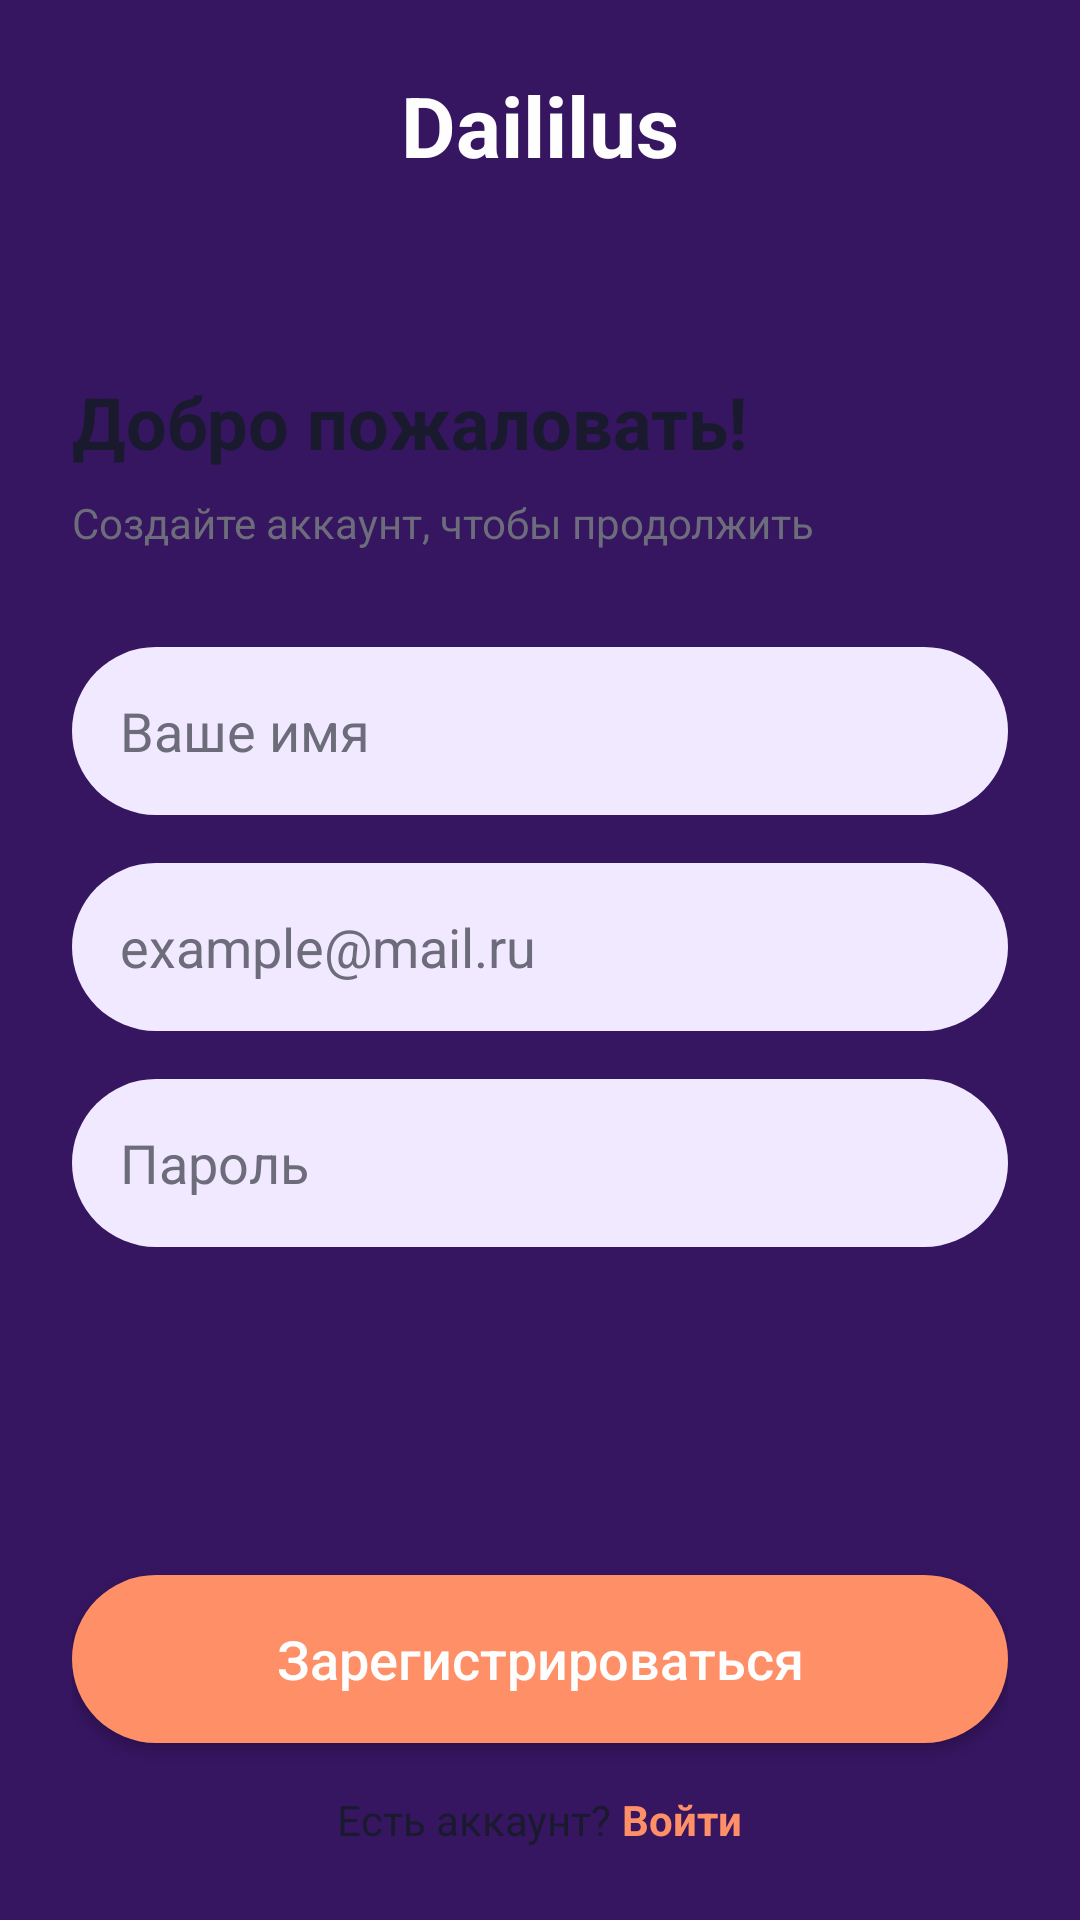

Produce the Android XML layout that renders to this screen, including the resource entries it uses.
<!-- AndroidManifest.xml: application theme Theme.Daililus -->
<!-- res/layout/activity_register.xml -->
<?xml version="1.0" encoding="utf-8"?>
<androidx.constraintlayout.widget.ConstraintLayout xmlns:android="http://schemas.android.com/apk/res/android"
    xmlns:app="http://schemas.android.com/apk/res-auto"
    android:layout_width="match_parent"
    android:layout_height="match_parent"
    android:background="?attr/colorPrimary"
    >

    <TextView
        android:id="@+id/tvAppNameReg"
        android:layout_width="wrap_content"
        android:layout_height="wrap_content"
        android:layout_marginTop="23dp"
        android:text="Daililus"
        android:textColor="@color/white"
        android:textSize="28sp"
        android:textStyle="bold"
        android:fitsSystemWindows="true"
        app:layout_constraintEnd_toEndOf="parent"
        app:layout_constraintStart_toStartOf="parent"
        app:layout_constraintTop_toTopOf="parent" />

    <LinearLayout
        android:layout_width="match_parent"
        android:layout_height="0dp"
        android:layout_marginTop="40dp"
        android:background="@drawable/bg_top_rounded"
        android:orientation="vertical"
        android:padding="24dp"
        app:layout_constraintBottom_toBottomOf="parent"
        app:layout_constraintTop_toBottomOf="@id/tvAppNameReg">

        <TextView
            android:layout_width="wrap_content"
            android:layout_height="wrap_content"
            android:text="Добро пожаловать!"
            android:textColor="?android:attr/textColorPrimary"
            android:textSize="24sp"
            android:textStyle="bold" />

        <TextView
            android:layout_width="wrap_content"
            android:layout_height="wrap_content"
            android:layout_marginTop="8dp"
            android:text="Создайте аккаунт, чтобы продолжить"
            android:textColor="?android:attr/textColorSecondary"    />


        <EditText
            android:id="@+id/etName"
            android:layout_width="match_parent"
            android:layout_height="56dp"
            android:layout_marginTop="32dp"
            android:background="@drawable/bg_input_field"
            android:hint="Ваше имя"
            android:textColor="?android:attr/textColorPrimary"
            android:textColorHint="?android:attr/textColorSecondary"
            android:inputType="textEmailAddress"
            android:paddingStart="16dp"
            android:paddingEnd="16dp"/>

        <EditText
            android:id="@+id/etRegEmail"
            android:layout_width="match_parent"
            android:layout_height="56dp"
            android:layout_marginTop="16dp"
            android:textColor="?android:attr/textColorPrimary"
            android:textColorHint="?android:attr/textColorSecondary"
            android:background="@drawable/bg_input_field"
            android:hint="example@mail.ru"
            android:inputType="textEmailAddress"
            android:paddingStart="16dp"
            android:paddingEnd="16dp"/>

        <EditText
            android:id="@+id/etRegPassword"
            android:layout_width="match_parent"
            android:layout_height="56dp"
            android:layout_marginTop="16dp"
            android:background="@drawable/bg_input_field"
            android:hint="Пароль"
            android:textColor="?android:attr/textColorPrimary"
            android:textColorHint="?android:attr/textColorSecondary"
            android:inputType="textPassword"
            android:paddingStart="16dp" />


        <View
            android:layout_width="match_parent"
            android:layout_height="0dp"
            android:layout_weight="1" />

        <androidx.appcompat.widget.AppCompatButton
            android:id="@+id/btnRegister"
            android:layout_width="match_parent"
            android:layout_height="56dp"
            android:background="@drawable/bg_input_field"
            android:backgroundTint="?attr/colorSecondary"
            android:textColor="#FEFEFE"
            android:text="Зарегистрироваться"
            android:textAllCaps="false"
            android:textSize="18sp" />

        <LinearLayout
            android:layout_width="wrap_content"
            android:layout_height="wrap_content"
            android:layout_gravity="center"
            android:layout_marginTop="16dp"
            android:orientation="horizontal">

            <TextView
                android:layout_width="wrap_content"
                android:layout_height="wrap_content"
                android:textColor="?android:attr/textColorPrimary"
                android:text="Есть аккаунт? " />

            <TextView
                android:id="@+id/tvLoginLink"
                android:layout_width="wrap_content"
                android:layout_height="wrap_content"
                android:text="Войти"
                android:textColor="?attr/colorSecondary"
                android:textStyle="bold" />
        </LinearLayout>
    </LinearLayout>
</androidx.constraintlayout.widget.ConstraintLayout>
<!-- resources referenced by this layout -->
<resources>
  <color name="white">#FEFEFE</color>
  <!-- drawable bg_input_field (drawable) -->
  <?xml version="1.0" encoding="utf-8"?>
  <shape xmlns:android="http://schemas.android.com/apk/res/android">
      <solid android:color="#F1E9FF" /> <corners android:radius="28dp" />
  </shape>
  <style name="Theme.Daililus" parent="Base.Theme.Daililus" />
  <style name="Base.Theme.Daililus" parent="Theme.Material3.DayNight.NoActionBar">
          <item name="colorPrimary">@color/bg_purple</item>
          <item name="android:windowBackground">@color/white</item>
          <item name="colorSecondary">@color/button_orange</item>
          <item name="colorSurface">@color/input_field_bg</item>
  
          <item name="android:textColorPrimary">@color/text_main</item>
          <item name="android:textColorSecondary">@color/text_secondary</item>
      </style>
  <color name="bg_purple">#361661</color>
  <color name="button_orange">#FF8F67</color>
  <color name="input_field_bg">#F1E9FF</color>
  <color name="text_main">#1A1A2E</color>
  <color name="text_secondary">#6C6C7A</color>
</resources>
